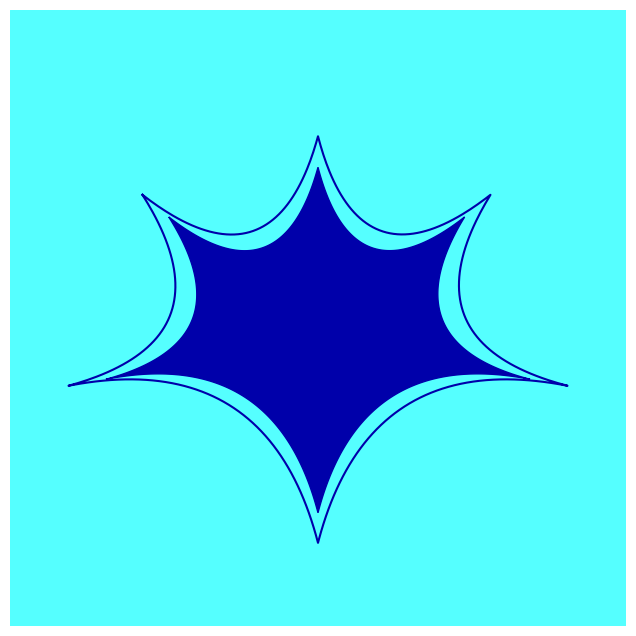

The script that saved this image:
import numpy as np
import matplotlib.pyplot as plt
from scipy.special import comb

def bezier_curve(points, num=200):
    """ Calculate Bezier curve from control points. """
    N = len(points)
    t = np.linspace(0, 1, num=num)
    curve = np.zeros((num, 2))
    for i in range(N):
        term = comb(N - 1, i) * (t ** i).reshape(num, 1) * ((1 - t) ** (N - 1 - i)).reshape(num, 1)
        curve += term * points[i]
    return curve

def scale_shape(points, scale):
    """ Scale the shape by moving points towards or away from the fixed centroid along the line connecting each point to the centroid. """
    centroid = np.array([0, -0.08])  # Fixed centroid at (0, -0.08)
    directions = points - centroid  # Vector from fixed centroid to each point
    scaled_points = centroid + directions * scale  # Scale along the direction vector
    return scaled_points

# Define the coordinates for the doors
doors = np.array([
    [-0.57, 0.40],  # Door One
    [0.0, 0.59],         # Door Two
    [0.56, 0.40],     # Door Three
    [0.81, -0.22],    # Door Four
    [0.0, -0.73],        # Door Five
    [-0.81, -0.22]    # Door Six
])

# Close the loop by repeating the first point at the end
doors = np.vstack([doors, doors[0]])

# Create the plot
plt.figure(figsize=(8, 8))
plt.fill([-1, 1, 1, -1], [-1, -1, 1, 1], color='#55FFFF')  # Fill the background with bright cyan

all_beziers = []
for i in range(len(doors) - 1):
    p1, p2 = doors[i], doors[i + 1]
    # Generate control points for more dramatic curves
    mid_point = (p1 + p2) / 2
    direction = np.array([p2[1] - p1[1], p1[0] - p2[0]])  # Perpendicular to the line segment
    control_point = mid_point + 0.45 * direction / np.linalg.norm(direction)  # Increase the control point distance
    control_points = np.array([p1, control_point, p2])
    bezier = bezier_curve(control_points, num=100)
    all_beziers.append(bezier)

# Draw a line around the complete shape
complete_shape = np.vstack([bezier[:, :] for bezier in all_beziers])
plt.plot(complete_shape[:, 0], complete_shape[:, 1], color='#0000AA')  # EGA blue for the line

# Create a scaled-down version of the shape
scaled_shape = scale_shape(complete_shape, 0.85)
plt.fill(scaled_shape[:, 0], scaled_shape[:, 1], color='#0000AA')  # Fill the scaled shape with solid blue

plt.xlim(-1, 1)
plt.ylim(-1, 1)
plt.gca().set_aspect('equal', adjustable='box')
plt.axis('off')  # Turn off the axis

# Save the figure in high resolution
plt.savefig("star_shape_bezier.png", dpi=300, bbox_inches='tight', pad_inches=0, facecolor='#55FFFF')
plt.show()